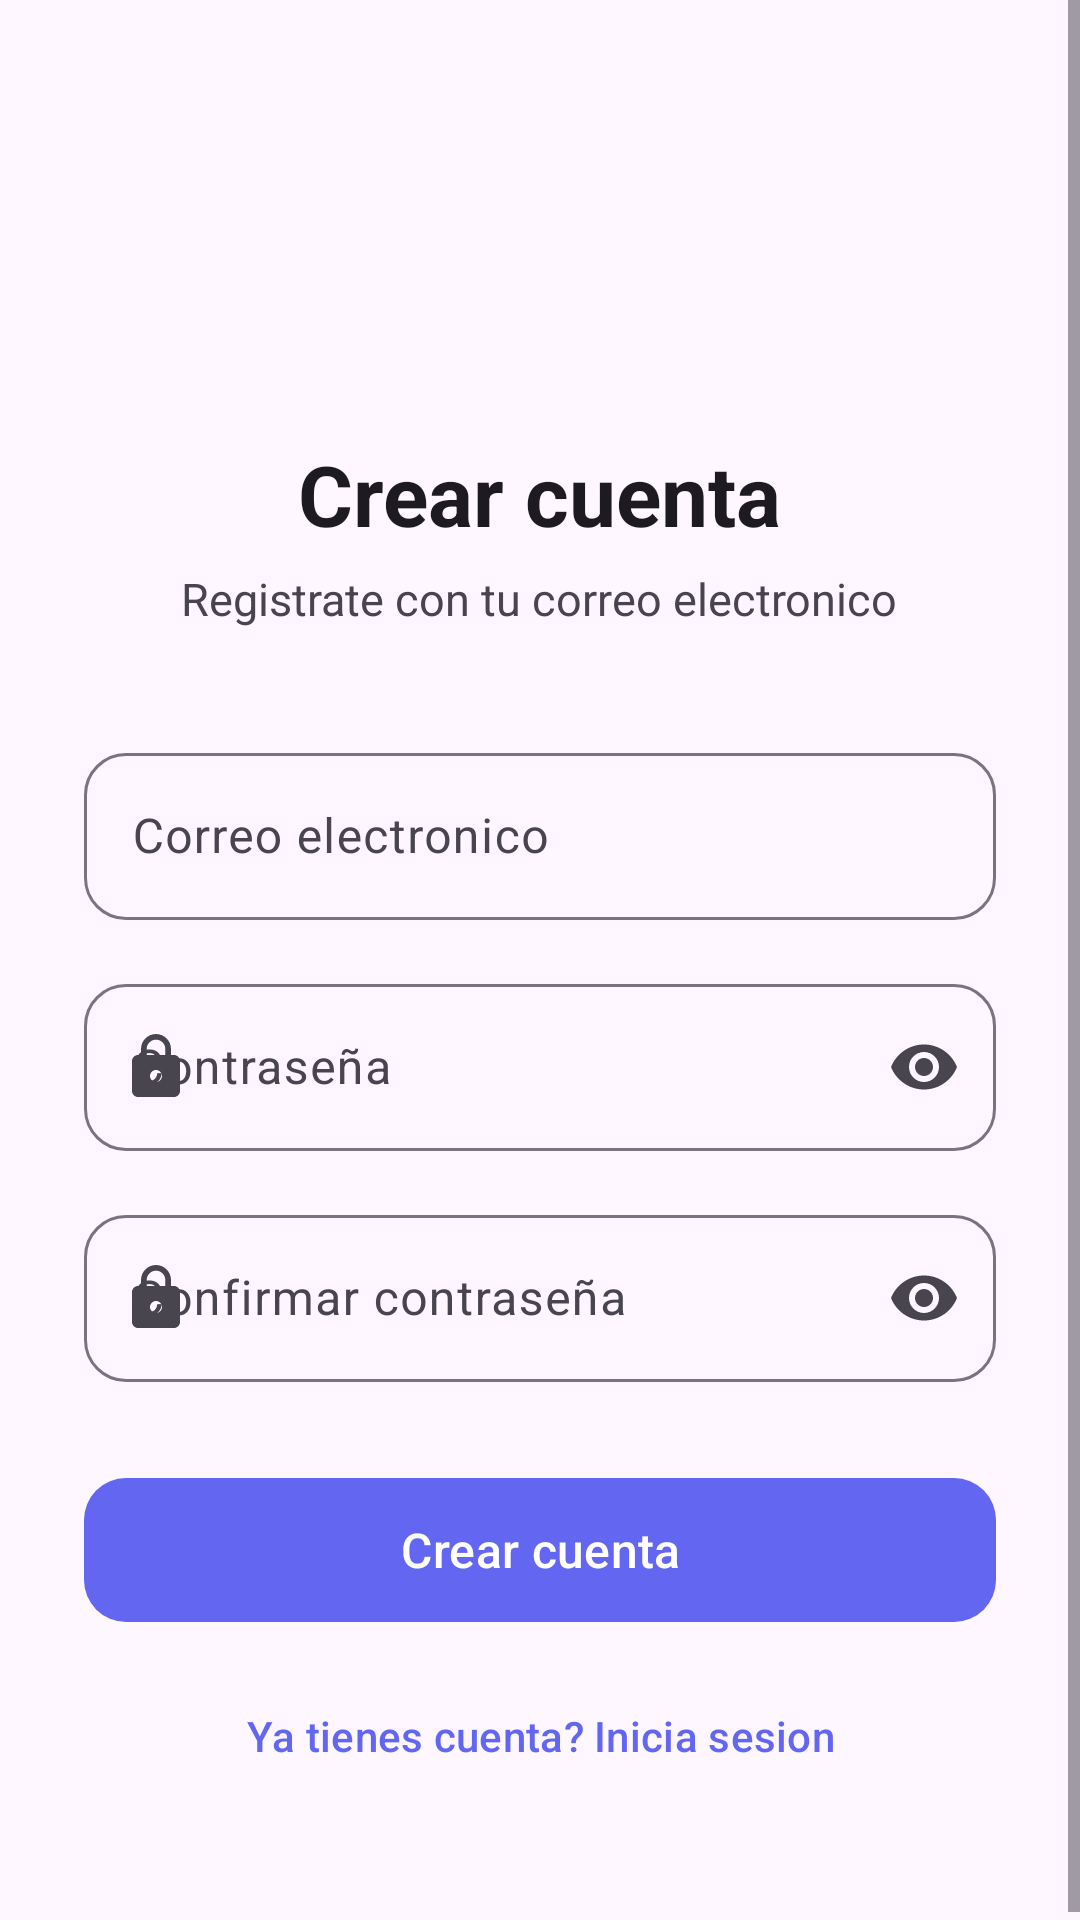

Produce the Android XML layout that renders to this screen, including the resource entries it uses.
<!-- AndroidManifest.xml: application theme Theme.Desafio2_ -->
<!-- res/layout/activity_register.xml -->
<?xml version="1.0" encoding="utf-8"?>
<ScrollView xmlns:android="http://schemas.android.com/apk/res/android"
    xmlns:app="http://schemas.android.com/apk/res-auto"
    android:id="@+id/raiz"
    android:layout_width="match_parent"
    android:layout_height="match_parent"
    android:background="?attr/colorSurface"
    android:fillViewport="true">

    <LinearLayout
        android:layout_width="match_parent"
        android:layout_height="wrap_content"
        android:gravity="center_horizontal"
        android:orientation="vertical"
        android:paddingHorizontal="28dp"
        android:paddingTop="56dp"
        android:paddingBottom="40dp">

        <FrameLayout
            android:layout_width="66dp"
            android:layout_height="66dp">

            <View
                android:layout_width="match_parent"
                android:layout_height="match_parent"
                android:background="@drawable/bg_brand_circle" />

            <ImageView
                android:layout_width="30dp"
                android:layout_height="30dp"
                android:layout_gravity="center"
                android:importantForAccessibility="no"
                android:src="@drawable/ic_mail"
                app:tint="?attr/colorOnPrimary" />
        </FrameLayout>

        <TextView
            android:layout_width="wrap_content"
            android:layout_height="wrap_content"
            android:layout_marginTop="24dp"
            android:text="@string/registro_titulo"
            android:textColor="?attr/colorOnSurface"
            android:textSize="28sp"
            android:textStyle="bold" />

        <TextView
            android:layout_width="wrap_content"
            android:layout_height="wrap_content"
            android:layout_marginTop="6dp"
            android:text="@string/registro_subtitulo"
            android:textColor="?android:attr/textColorSecondary"
            android:textSize="15sp" />

        <com.google.android.material.textfield.TextInputLayout
            android:id="@+id/contenedorCorreo"
            style="@style/Widget.Material3.TextInputLayout.OutlinedBox"
            android:layout_width="match_parent"
            android:layout_height="wrap_content"
            android:layout_marginTop="36dp"
            android:hint="@string/campo_correo"
            app:boxCornerRadiusBottomEnd="14dp"
            app:boxCornerRadiusBottomStart="14dp"
            app:boxCornerRadiusTopEnd="14dp"
            app:boxCornerRadiusTopStart="14dp"
            app:startIconDrawable="@drawable/ic_mail">

            <com.google.android.material.textfield.TextInputEditText
                android:id="@+id/campoCorreo"
                android:layout_width="match_parent"
                android:layout_height="wrap_content"
                android:imeOptions="actionNext"
                android:inputType="textEmailAddress"
                android:maxLines="1" />
        </com.google.android.material.textfield.TextInputLayout>

        <com.google.android.material.textfield.TextInputLayout
            android:id="@+id/contenedorClave"
            style="@style/Widget.Material3.TextInputLayout.OutlinedBox"
            android:layout_width="match_parent"
            android:layout_height="wrap_content"
            android:layout_marginTop="16dp"
            android:hint="@string/campo_clave"
            app:boxCornerRadiusBottomEnd="14dp"
            app:boxCornerRadiusBottomStart="14dp"
            app:boxCornerRadiusTopEnd="14dp"
            app:boxCornerRadiusTopStart="14dp"
            app:endIconMode="password_toggle"
            app:startIconDrawable="@drawable/ic_lock">

            <com.google.android.material.textfield.TextInputEditText
                android:id="@+id/campoClave"
                android:layout_width="match_parent"
                android:layout_height="wrap_content"
                android:imeOptions="actionNext"
                android:inputType="textPassword"
                android:maxLines="1" />
        </com.google.android.material.textfield.TextInputLayout>

        <com.google.android.material.textfield.TextInputLayout
            android:id="@+id/contenedorConfirmar"
            style="@style/Widget.Material3.TextInputLayout.OutlinedBox"
            android:layout_width="match_parent"
            android:layout_height="wrap_content"
            android:layout_marginTop="16dp"
            android:hint="@string/campo_confirmar_clave"
            app:boxCornerRadiusBottomEnd="14dp"
            app:boxCornerRadiusBottomStart="14dp"
            app:boxCornerRadiusTopEnd="14dp"
            app:boxCornerRadiusTopStart="14dp"
            app:endIconMode="password_toggle"
            app:startIconDrawable="@drawable/ic_lock">

            <com.google.android.material.textfield.TextInputEditText
                android:id="@+id/campoConfirmar"
                android:layout_width="match_parent"
                android:layout_height="wrap_content"
                android:imeOptions="actionDone"
                android:inputType="textPassword"
                android:maxLines="1" />
        </com.google.android.material.textfield.TextInputLayout>

        <com.google.android.material.button.MaterialButton
            android:id="@+id/botonRegistrar"
            android:layout_width="match_parent"
            android:layout_height="56dp"
            android:layout_marginTop="28dp"
            android:text="@string/accion_registrarse"
            android:textAllCaps="false"
            android:textSize="16sp"
            app:cornerRadius="14dp" />

        <com.google.android.material.progressindicator.CircularProgressIndicator
            android:id="@+id/progreso"
            android:layout_width="wrap_content"
            android:layout_height="wrap_content"
            android:layout_marginTop="20dp"
            android:indeterminate="true"
            android:visibility="gone"
            app:indicatorSize="34dp" />

        <com.google.android.material.button.MaterialButton
            android:id="@+id/botonIrLogin"
            style="@style/Widget.Material3.Button.TextButton"
            android:layout_width="wrap_content"
            android:layout_height="wrap_content"
            android:layout_marginTop="10dp"
            android:text="@string/ir_a_login"
            android:textAllCaps="false"
            android:textSize="14sp" />
    </LinearLayout>
</ScrollView>
<!-- resources referenced by this layout -->
<resources>
  <!-- drawable ic_lock (drawable) -->
  <vector xmlns:android="http://schemas.android.com/apk/res/android"
      android:width="24dp"
      android:height="24dp"
      android:viewportWidth="24"
      android:viewportHeight="24">
      <path
          android:fillColor="#FF000000"
          android:pathData="M18,8h-1V6c0,-2.76 -2.24,-5 -5,-5S7,3.24 7,6v2H6c-1.1,0 -2,0.9 -2,2v10c0,1.1 0.9,2 2,2h12c1.1,0 2,-0.9 2,-2V10c0,-1.1 -0.9,-2 -2,-2zM12,17c-1.1,0 -2,-0.9 -2,-2 0,-1.1 0.9,-2 2,-2s2,0.9 2,2c0,1.1 -0.9,2 -2,2zM15.1,8H8.9V6c0,-1.71 1.39,-3.1 3.1,-3.1 1.71,0 3.1,1.39 3.1,3.1v2z" />
  </vector>
  <string name="accion_registrarse">Crear cuenta</string>
  <string name="campo_clave">Contraseña</string>
  <string name="campo_confirmar_clave">Confirmar contraseña</string>
  <string name="campo_correo">Correo electronico</string>
  <string name="ir_a_login">Ya tienes cuenta? Inicia sesion</string>
  <string name="registro_subtitulo">Registrate con tu correo electronico</string>
  <string name="registro_titulo">Crear cuenta</string>
  <style name="Theme.Desafio2_" parent="Base.Theme.Desafio2_" />
  <style name="Base.Theme.Desafio2_" parent="Theme.Material3.DayNight.NoActionBar">
          <item name="colorPrimary">@color/brand_primary</item>
          <item name="colorOnPrimary">@color/brand_on_primary</item>
          <item name="colorPrimaryContainer">@color/brand_primary_container</item>
          <item name="colorOnPrimaryContainer">@color/brand_on_primary_container</item>
          <item name="colorSecondary">@color/brand_secondary</item>
          <item name="colorOnSecondary">@color/brand_on_primary</item>
      </style>
  <color name="brand_primary">#6366F1</color>
  <color name="brand_on_primary">#FFFFFF</color>
  <color name="brand_primary_container">#E0E7FF</color>
  <color name="brand_on_primary_container">#1E1B4B</color>
  <color name="brand_secondary">#0EA5E9</color>
</resources>
